Run: headless pygame with SDL's dummy video driver; simulated clock (each Clock.tick advances the game by its frame time, no real sleeping); random seed 0; keys injected as events and as key.get_pressed() state; no mouse input.
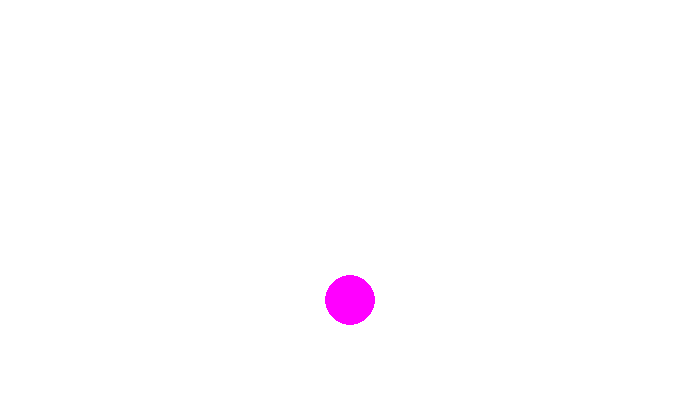
Frame 1 of 4 · flips 1–60 · no input
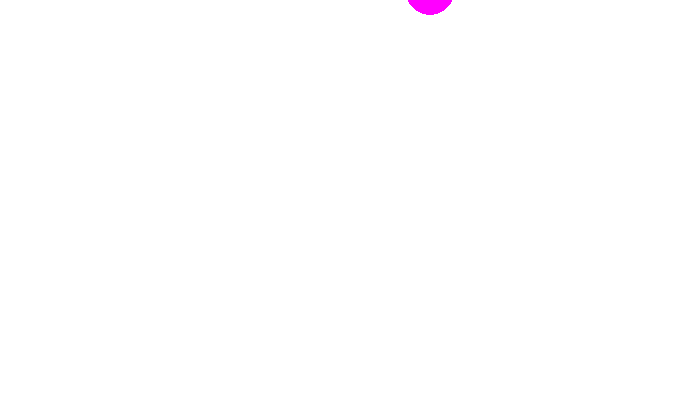
Frame 2 of 4 · flips 61–180 · tapped SPACE, RETURN · held RIGHT (→), D
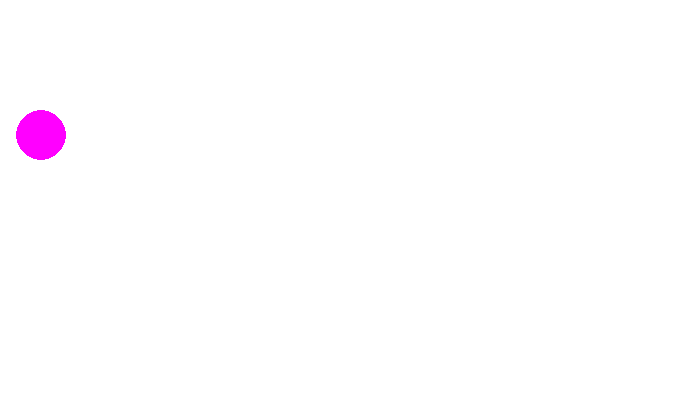
Frame 3 of 4 · flips 181–300 · held DOWN (↓), S
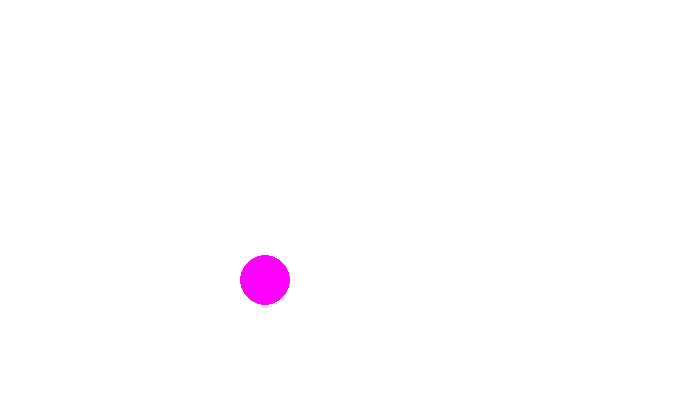
Frame 4 of 4 · flips 301–420 · held LEFT (←), A, UP (↑), W

The pygame program that drew these frames:


import pygame
import random
 
# Define some colors
BLACK = (0, 0, 0)
WHITE = (255, 255, 255)
GREEN = (0, 255, 0)
RED = (255, 0, 0)
BLUE = (0 , 0 , 255)
YELLOW = (255, 255, 0)
MAGENTA = (255, 0, 255)

pygame.init()
 
# Set the width and height of the screen [width, height]
WIDTH = 700
HEIGHT = 400
size = (WIDTH, HEIGHT)
screen = pygame.display.set_mode(size)
 
pygame.display.set_caption("Dodge Ball!")
 
# Loop until the user clicks the close button.
done = False
 
# Used to manage how fast the screen updates
clock = pygame.time.Clock()

#Game variables

#circle variables
circleX = WIDTH/2
circleY = 0

circleSp = 5
circleSize = 25

# -------- Main Program Loop -----------
while not done:
    # --- Main event loop
    for event in pygame.event.get():
        if event.type == pygame.QUIT:
            done = True
 
    #clear the screen
    screen.fill(WHITE)

    #Update stuff
    circleY += circleSp #move the circle down the screen
 
    #check stuff  
    #if off the screen  
    if circleY > HEIGHT + circleSize:
      circleY = -circleSize#move to the top
      circleX = random.randint(0, WIDTH)#random x location

    #Draw Stuff
    pygame.draw.circle(screen, MAGENTA, (circleX, circleY), circleSize)

    # --- Render the screen.
    pygame.display.flip()
 
    # --- Limit to 60 frames per second
    clock.tick(60)
 
# Close the window and quit.
pygame.quit()
